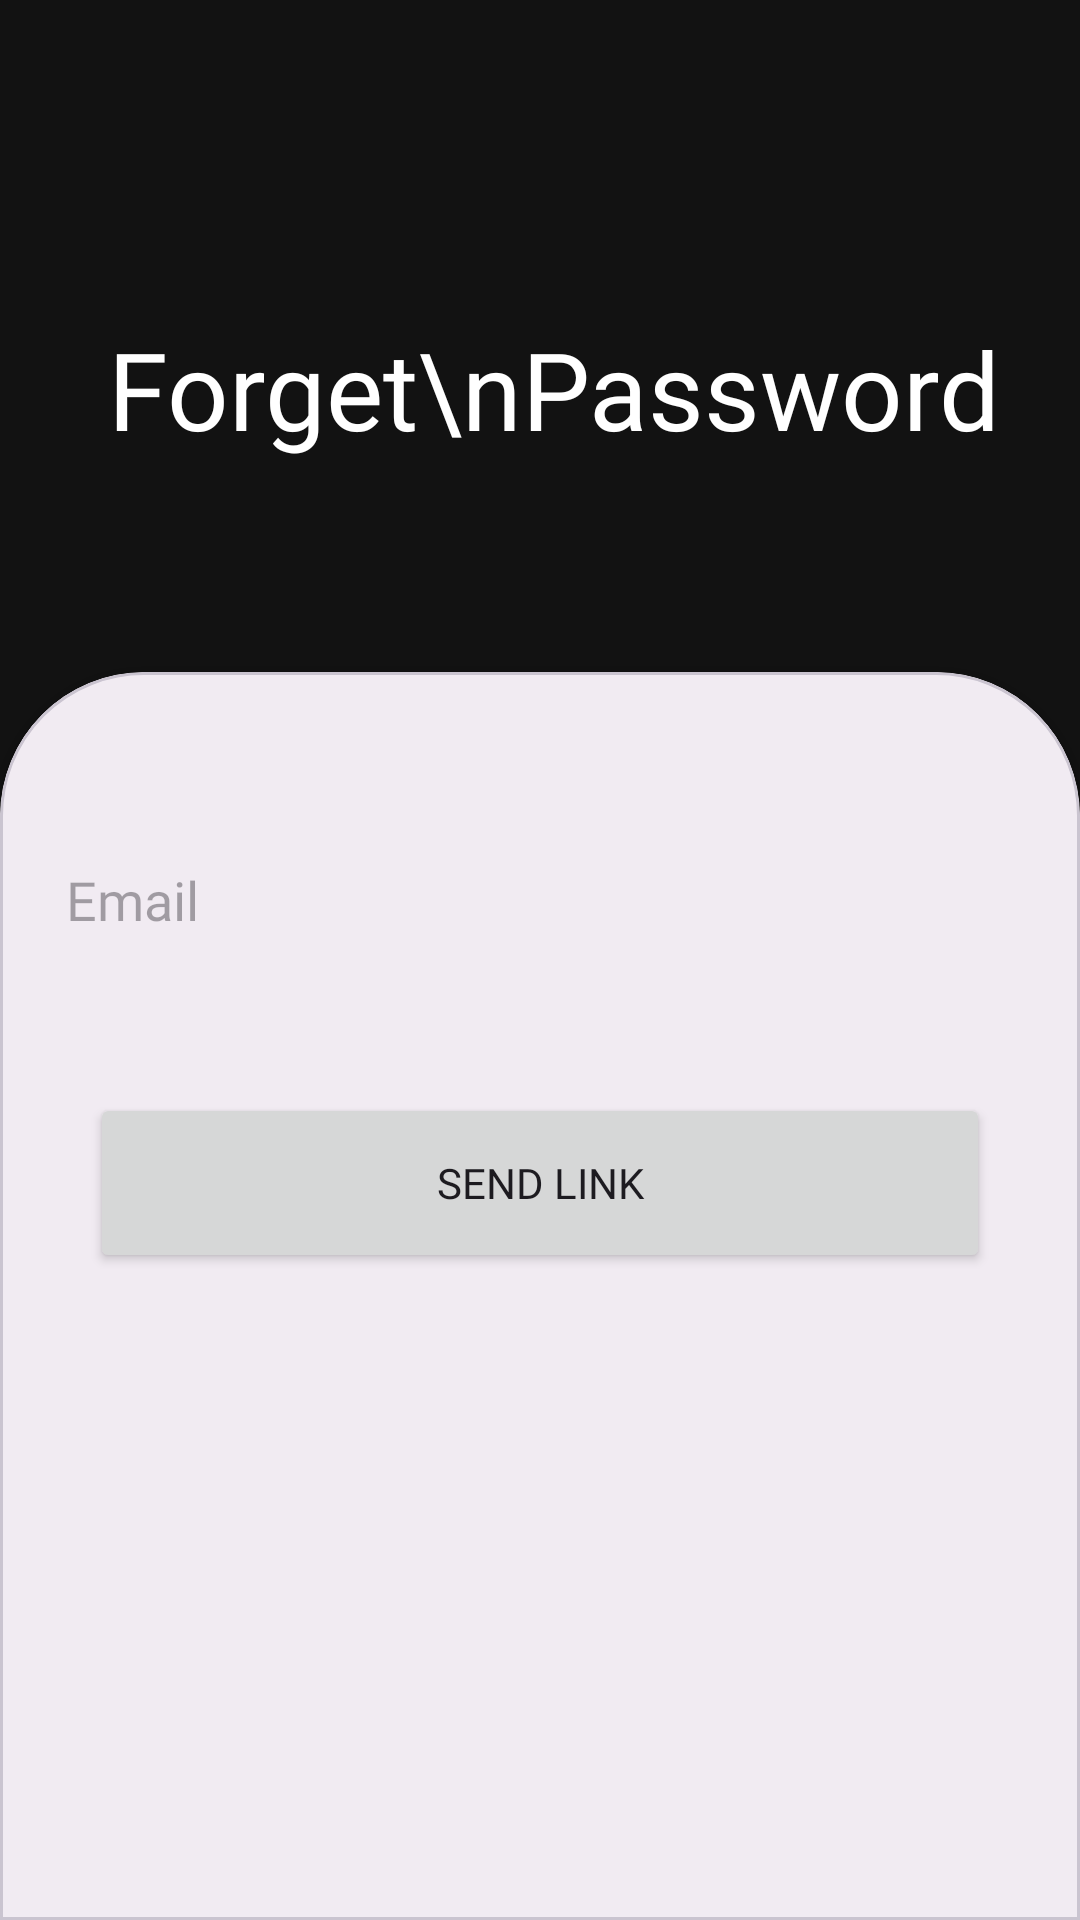

Produce the Android XML layout that renders to this screen, including the resource entries it uses.
<!-- AndroidManifest.xml: application theme Theme.FinanceManager -->
<!-- res/layout/activity_forgot_pass.xml -->
<?xml version="1.0" encoding="utf-8"?>
<androidx.constraintlayout.widget.ConstraintLayout xmlns:android="http://schemas.android.com/apk/res/android"
    xmlns:app="http://schemas.android.com/apk/res-auto"
    xmlns:tools="http://schemas.android.com/tools"
    android:layout_width="match_parent"
    android:layout_height="match_parent"
    android:background="#121212"
    tools:context=".ForgotPass">


    <androidx.constraintlayout.widget.Guideline
        android:id="@+id/guideline2"
        android:layout_width="wrap_content"
        android:layout_height="wrap_content"
        android:orientation="horizontal"
        app:layout_constraintGuide_percent=".35" />

    <TextView
        android:id="@+id/textView"
        android:layout_width="wrap_content"
        android:layout_height="wrap_content"
        android:layout_marginStart="36dp"
        android:fontFamily="@font/roboto"
        android:text="Forget\nPassword"
        android:textColor="@color/white"
        android:textSize="36dp"
        app:layout_constraintBottom_toTopOf="@+id/guideline2"
        app:layout_constraintStart_toStartOf="parent"
        app:layout_constraintTop_toTopOf="parent"
        app:layout_constraintVertical_bias="0.6" />

    <com.google.android.material.card.MaterialCardView
        android:id="@+id/cardView"
        style="@style/custom_cardView_style"
        android:layout_width="match_parent"
        android:layout_height="0dp"
        app:layout_constraintBottom_toBottomOf="parent"
        app:layout_constraintEnd_toEndOf="parent"
        app:layout_constraintStart_toStartOf="parent"
        app:layout_constraintTop_toTopOf="@+id/guideline2">

        <androidx.constraintlayout.widget.ConstraintLayout
            android:layout_width="match_parent"
            android:layout_height="match_parent">

            <EditText
                android:id="@+id/forgetEmail"
                android:layout_width="match_parent"
                android:layout_height="60dp"
                android:layout_marginTop="32dp"
                android:background="@drawable/edit_text_background"
                android:drawableLeft="@drawable/ic_baseline_email_24"
                android:drawablePadding="8dp"
                android:ems="10"
                android:hint="Email"
                android:inputType="textPersonName"
                android:padding="8dp"
                app:layout_constraintEnd_toEndOf="parent"
                app:layout_constraintStart_toStartOf="parent"
                app:layout_constraintTop_toTopOf="parent" />


            <Button
                android:id="@+id/forgot_btn"
                android:layout_width="0dp"
                android:layout_height="60dp"
                android:layout_marginStart="16dp"
                android:layout_marginEnd="16dp"
                android:text="Send Link"
                app:cornerRadius="16dp"
                app:layout_constraintBottom_toBottomOf="parent"
                app:layout_constraintEnd_toEndOf="parent"
                app:layout_constraintHorizontal_bias="0.0"
                app:layout_constraintStart_toStartOf="parent"
                app:layout_constraintTop_toBottomOf="@+id/forgetEmail"
                app:layout_constraintVertical_bias="0.145" />


        </androidx.constraintlayout.widget.ConstraintLayout>
    </com.google.android.material.card.MaterialCardView>

</androidx.constraintlayout.widget.ConstraintLayout>
<!-- resources referenced by this layout -->
<resources>
  <color name="white">#FFFFFFFF</color>
  <style name="custom_cardView_style" parent="Widget.MaterialComponents.CardView">
          <item name="shapeAppearanceOverlay">@style/custom_cardView</item>
      </style>
  <style name="Theme.FinanceManager" parent="Base.Theme.FinanceManager" />
  <style name="custom_cardView" parent="">
          <item name="cornerFamily">rounded</item>
          <item name="cornerSizeTopRight">48dp</item>
          <item name="cornerSizeTopLeft">48dp</item>
          <item name="cornerSizeBottomLeft">0dp</item>
          <item name="cornerSizeBottomRight">0dp</item>
      </style>
  <style name="Base.Theme.FinanceManager" parent="Theme.Material3.DayNight.NoActionBar">
          
           <item name="colorPrimary">#121212</item>
          <item name="fontFamily">@font/productsans_regular</item>
          <item name="android:windowIsTranslucent">true</item>
  
      </style>
</resources>
